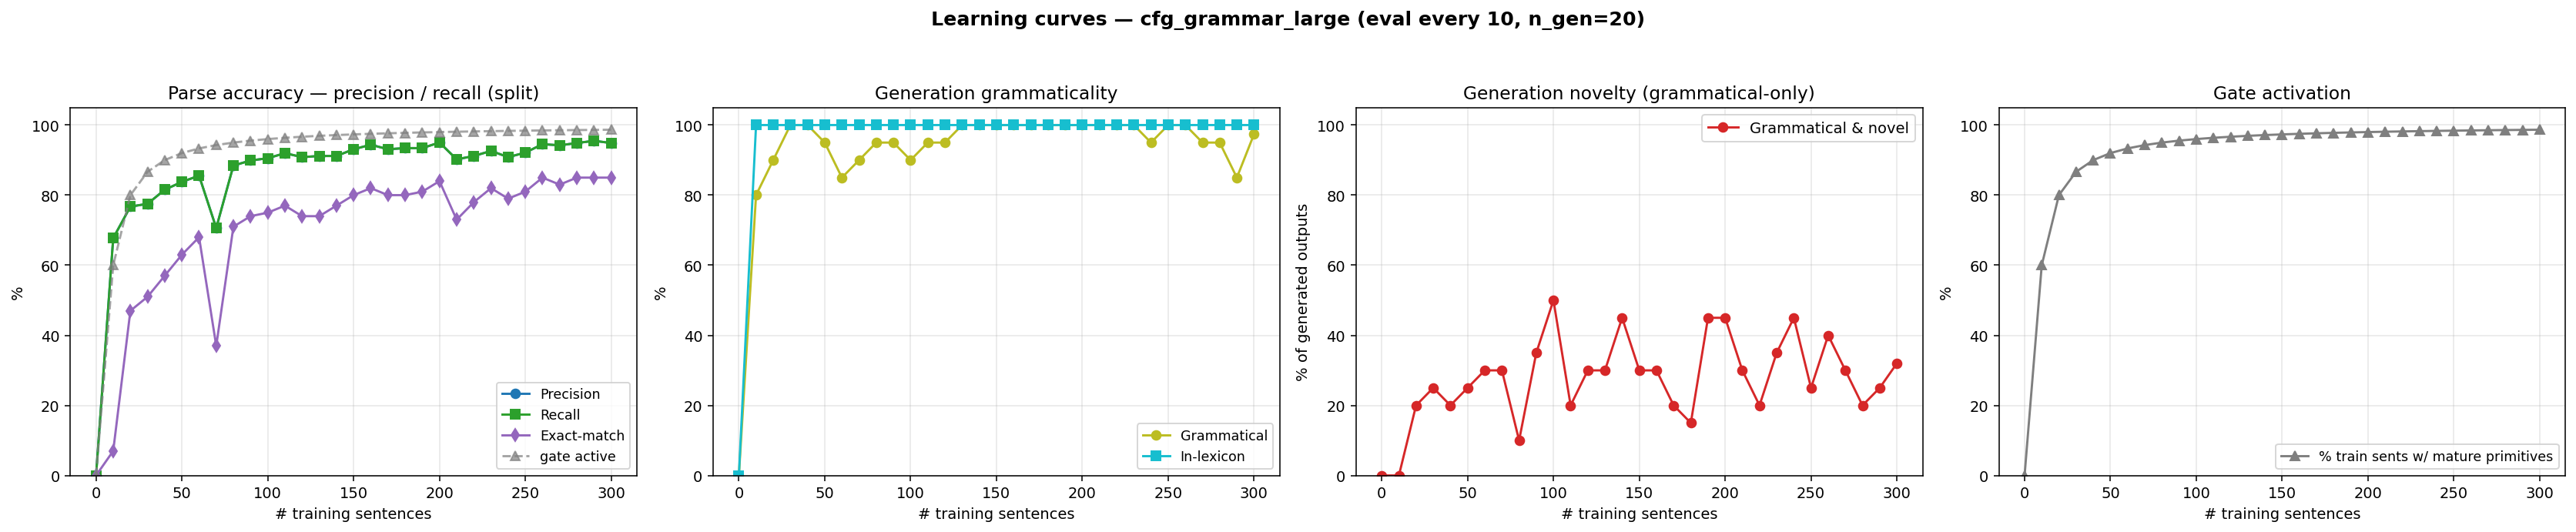

The data file committed next to this chart (first rows):
n_trained, parse_F1, parse_P, parse_R, parse_EM, gen_gram, gen_novel, gen_lex, gen_gram_novel, p_parse_legal, gen_n, prim_active_frac
0, 0.0000, 0.0000, 0.0000, 0.0000, 0.0000, 0.0000, 0.0000, 0.0000, 0.0000, 0, 0.0000
10, 0.6774, 0.6774, 0.6774, 0.0700, 0.8000, 0.2000, 1, 0.0000, 1, 20, 0.6000
20, 0.7673, 0.7673, 0.7673, 0.4700, 0.9000, 0.3000, 1, 0.2000, 1, 20, 0.8000
30, 0.7753, 0.7753, 0.7753, 0.5100, 1, 0.2500, 1, 0.2500, 1, 20, 0.8667
40, 0.8154, 0.8154, 0.8154, 0.5700, 1, 0.2000, 1, 0.2000, 1, 20, 0.9000
50, 0.8379, 0.8379, 0.8379, 0.6300, 0.9500, 0.3000, 1, 0.2500, 1, 20, 0.9200
60, 0.8555, 0.8555, 0.8555, 0.6800, 0.8500, 0.4500, 1, 0.3000, 1, 20, 0.9333
70, 0.7063, 0.7063, 0.7063, 0.3700, 0.9000, 0.4000, 1, 0.3000, 1, 20, 0.9429
80, 0.8844, 0.8844, 0.8844, 0.7100, 0.9500, 0.1500, 1, 0.1000, 1, 20, 0.9500
90, 0.8989, 0.8989, 0.8989, 0.7400, 0.9500, 0.4000, 1, 0.3500, 1, 20, 0.9556
100, 0.9053, 0.9053, 0.9053, 0.7500, 0.9000, 0.6000, 1, 0.5000, 1, 20, 0.9600
110, 0.9197, 0.9197, 0.9197, 0.7700, 0.9500, 0.2500, 1, 0.2000, 1, 20, 0.9636
120, 0.9085, 0.9085, 0.9085, 0.7400, 0.9500, 0.3500, 1, 0.3000, 1, 20, 0.9667
130, 0.9117, 0.9117, 0.9117, 0.7400, 1, 0.3000, 1, 0.3000, 1, 20, 0.9692
140, 0.9117, 0.9117, 0.9117, 0.7700, 1, 0.4500, 1, 0.4500, 1, 20, 0.9714
150, 0.9310, 0.9310, 0.9310, 0.8000, 1, 0.3000, 1, 0.3000, 1, 20, 0.9733
160, 0.9438, 0.9438, 0.9438, 0.8200, 1, 0.3000, 1, 0.3000, 1, 20, 0.9750
170, 0.9310, 0.9310, 0.9310, 0.8000, 1, 0.2000, 1, 0.2000, 1, 20, 0.9765
180, 0.9342, 0.9342, 0.9342, 0.8000, 1, 0.1500, 1, 0.1500, 1, 20, 0.9778
190, 0.9342, 0.9342, 0.9342, 0.8100, 1, 0.4500, 1, 0.4500, 1, 20, 0.9789
200, 0.9502, 0.9502, 0.9502, 0.8400, 1, 0.4500, 1, 0.4500, 1, 20, 0.9800
210, 0.9021, 0.9021, 0.9021, 0.7300, 1, 0.3000, 1, 0.3000, 1, 20, 0.9810
220, 0.9117, 0.9117, 0.9117, 0.7800, 1, 0.2000, 1, 0.2000, 1, 20, 0.9818
230, 0.9262, 0.9262, 0.9262, 0.8200, 1, 0.3500, 1, 0.3500, 1, 20, 0.9826
240, 0.9085, 0.9085, 0.9085, 0.7900, 0.9500, 0.5000, 1, 0.4500, 1, 20, 0.9833
250, 0.9213, 0.9213, 0.9213, 0.8100, 1, 0.2500, 1, 0.2500, 1, 20, 0.9840
260, 0.9454, 0.9454, 0.9454, 0.8500, 1, 0.4000, 1, 0.4000, 1, 20, 0.9846
270, 0.9422, 0.9422, 0.9422, 0.8300, 0.9500, 0.3500, 1, 0.3000, 1, 20, 0.9852
280, 0.9486, 0.9486, 0.9486, 0.8500, 0.9500, 0.2500, 1, 0.2000, 1, 20, 0.9857
290, 0.9551, 0.9551, 0.9551, 0.8500, 0.8500, 0.4000, 1, 0.2500, 1, 20, 0.9862
300, 0.9486, 0.9486, 0.9486, 0.8500, 0.9740, 0.3460, 1, 0.3200, 1, 500, 0.9867
